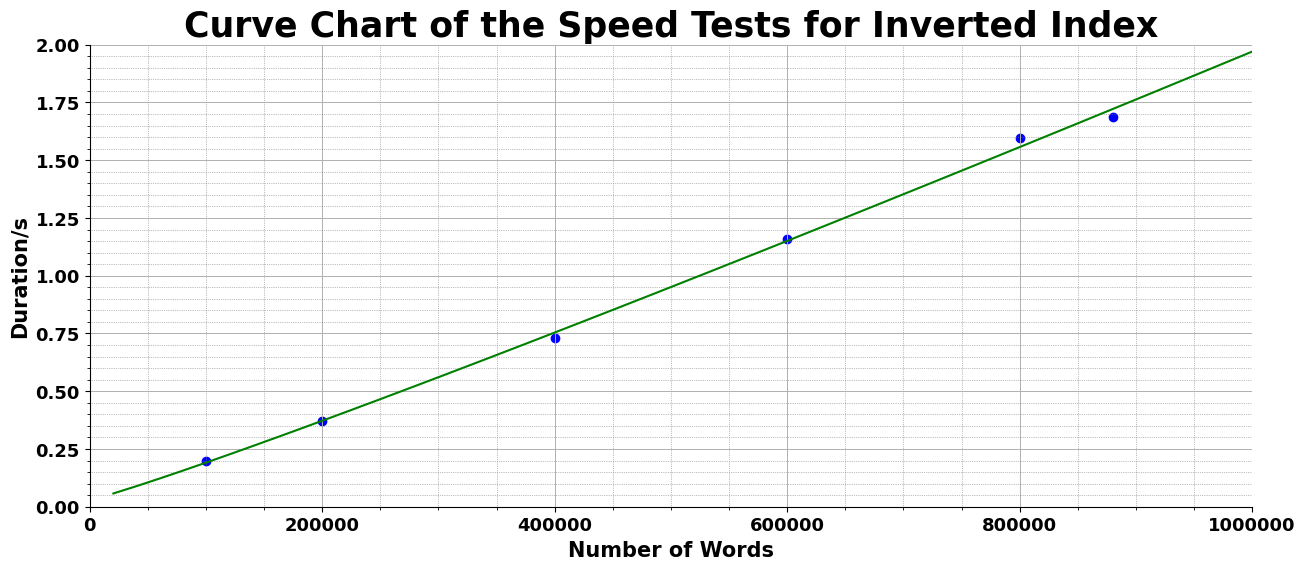

Here is the Python script that generated this plot: (Note: this script raises an exception after producing the figure.)
import matplotlib.pyplot as plt
import numpy as np
from scipy.optimize import curve_fit

def func(x, a, b):
    return a * x * np.log(x) + b

plt.rc("font", family="Noto Serif SC", size=13, weight="bold")


words = [100000, 200000, 400000, 600000, 800000, 880000]
time = [0.199, 0.370, 0.732, 1.159, 1.598, 1.688]
  

plt.figure(figsize=(15, 6))
plt.ticklabel_format(style='plain')
plt.title("Curve Chart of the Speed Tests for Inverted Index", weight="bold", size=25)
plt.xlabel("Number of Words", weight="bold", size=15)
plt.ylabel("Duration/s", weight="bold", size=15)
plt.grid(linewidth=0.7)
plt.xlim(0, 1000000)
plt.ylim(0, 2)

ax = plt.gca()
# ax.spines['left'].set_position(('axes', 0.5))
ax.spines['top'].set_visible(False)
ax.spines['right'].set_visible(False)
ax.minorticks_on()
ax.grid(which='minor', color='gray', linestyle=':', linewidth=0.5)

# log_model = np.polyfit(words, time, 1) #, w=words * np.log(words)
# log_model_fn = np.poly1d(log_model)
# x_s = (0, 1000000)

popt, pcov = curve_fit(func, words, time)
xfit = np.linspace(0, 1000000)
yfit = func(xfit, *popt)

plt.plot(xfit, yfit, color='green')
plt.scatter(words, time, color='blue')

plt.savefig('../../template/images/iist_diagram.png')
plt.show()




 # type: ignore
